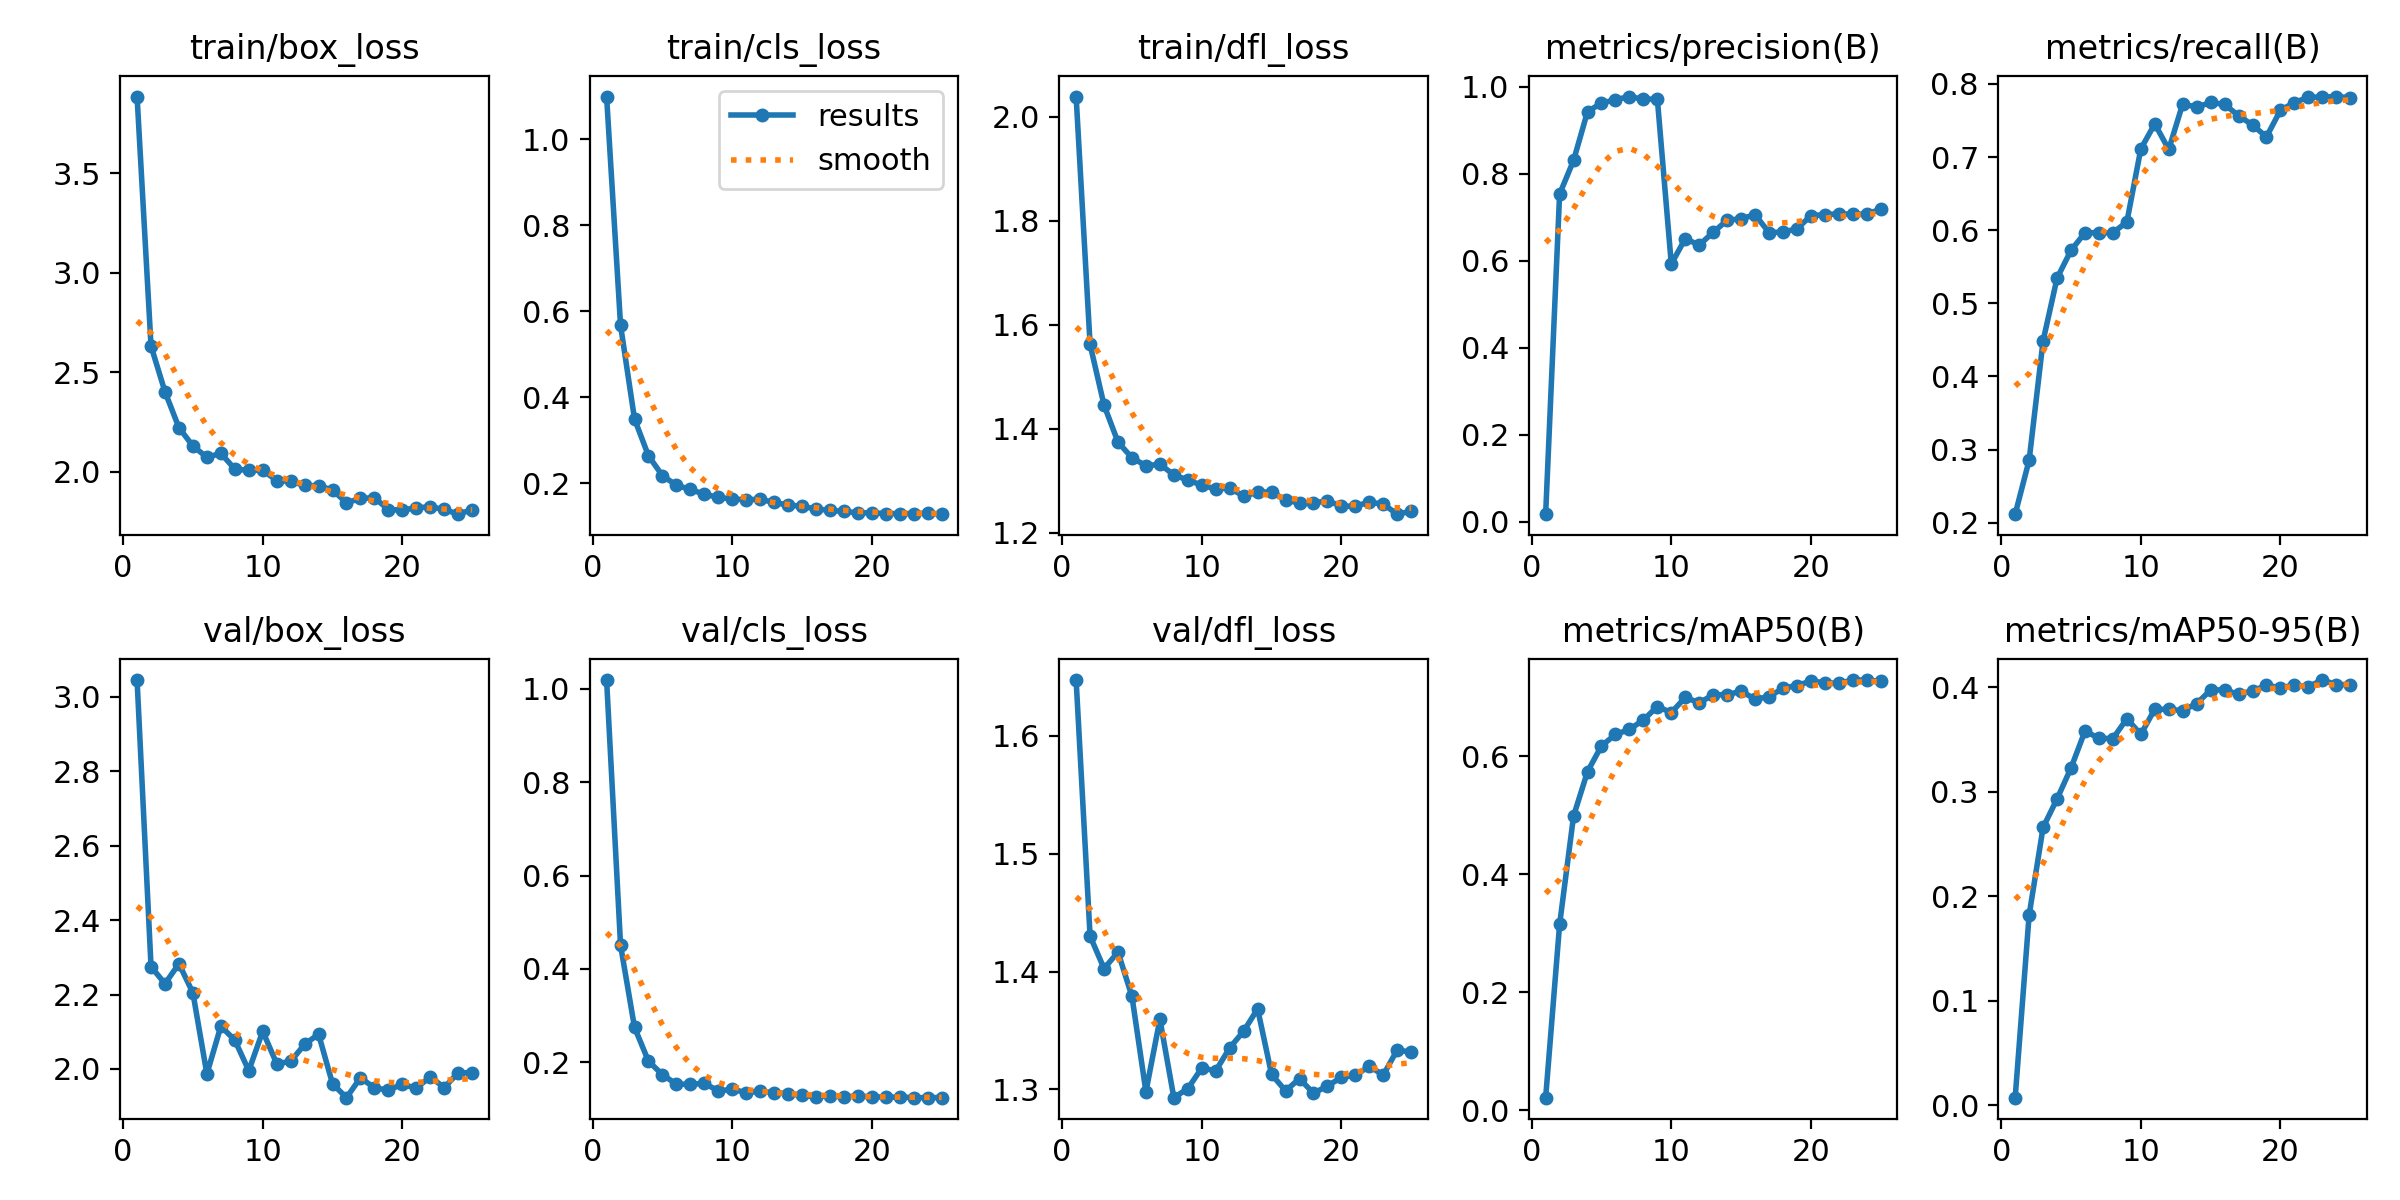

The data file committed next to this chart (first rows):
epoch, time, train/box_loss, train/cls_loss, train/dfl_loss, metrics/precision(B), metrics/recall(B), metrics/mAP50(B), metrics/mAP50-95(B), val/box_loss, val/cls_loss, val/dfl_loss, lr/pg0, lr/pg1, lr/pg2
1, 10.34, 3.885, 1.099, 2.039, 0.01692, 0.2116, 0.02105, 0.00712, 3.045, 1.018, 1.647, 0.07426, 0.00026, 0.00026
2, 19.19, 2.632, 0.5674, 1.562, 0.7533, 0.2854, 0.3147, 0.182, 2.275, 0.4506, 1.43, 0.04753, 0.0005279, 0.0005279
3, 27.43, 2.402, 0.3497, 1.446, 0.8307, 0.4487, 0.4985, 0.2658, 2.229, 0.2749, 1.403, 0.02079, 0.0007876, 0.0007876
4, 35.68, 2.221, 0.2641, 1.375, 0.9431, 0.5344, 0.5738, 0.293, 2.283, 0.2024, 1.417, 0.0009652, 0.0009652, 0.0009652
5, 44.89, 2.13, 0.218, 1.344, 0.9625, 0.5725, 0.6174, 0.3227, 2.204, 0.1737, 1.379, 0.0009388, 0.0009388, 0.0009388
6, 53.41, 2.073, 0.1958, 1.329, 0.9704, 0.5965, 0.6367, 0.3579, 1.987, 0.1532, 1.298, 0.0009055, 0.0009055, 0.0009055
7, 61.97, 2.093, 0.1859, 1.332, 0.9777, 0.5966, 0.6453, 0.3511, 2.115, 0.1531, 1.36, 0.0008658, 0.0008658, 0.0008658
8, 71.02, 2.014, 0.1749, 1.312, 0.9714, 0.5965, 0.6612, 0.3508, 2.078, 0.155, 1.293, 0.0008205, 0.0008205, 0.0008205
9, 79.77, 2.007, 0.1676, 1.301, 0.9722, 0.6113, 0.684, 0.3698, 1.996, 0.1391, 1.301, 0.0007702, 0.0007702, 0.0007702
10, 87.95, 2.008, 0.1637, 1.292, 0.5924, 0.7112, 0.6738, 0.3548, 2.101, 0.142, 1.318, 0.0007158, 0.0007158, 0.0007158
11, 97.2, 1.956, 0.1621, 1.284, 0.6508, 0.7455, 0.6994, 0.3789, 2.014, 0.1354, 1.316, 0.000658, 0.000658, 0.000658
12, 106.2, 1.952, 0.1631, 1.286, 0.636, 0.7104, 0.6904, 0.3786, 2.02, 0.1381, 1.335, 0.0005978, 0.0005978, 0.0005978
13, 114.8, 1.932, 0.1558, 1.271, 0.6654, 0.7728, 0.7039, 0.3776, 2.066, 0.1351, 1.35, 0.0005361, 0.0005361, 0.0005361
14, 123.4, 1.929, 0.1498, 1.278, 0.693, 0.7682, 0.7041, 0.3842, 2.093, 0.1328, 1.368, 0.0004739, 0.0004739, 0.0004739
15, 132.7, 1.909, 0.1467, 1.279, 0.6967, 0.7747, 0.71, 0.3972, 1.96, 0.1293, 1.313, 0.0004122, 0.0004122, 0.0004122
16, 152.9, 1.844, 0.1406, 1.263, 0.7058, 0.772, 0.6968, 0.3974, 1.923, 0.1262, 1.299, 0.000352, 0.000352, 0.000352
17, 162, 1.866, 0.1374, 1.257, 0.6647, 0.7566, 0.7005, 0.3931, 1.976, 0.1285, 1.309, 0.0002942, 0.0002942, 0.0002942
18, 170.2, 1.87, 0.135, 1.257, 0.666, 0.7439, 0.7153, 0.3964, 1.949, 0.1257, 1.297, 0.0002398, 0.0002398, 0.0002398
19, 178.6, 1.81, 0.1317, 1.262, 0.6733, 0.7277, 0.7197, 0.4016, 1.943, 0.1279, 1.303, 0.0001895, 0.0001895, 0.0001895
20, 188.2, 1.807, 0.1315, 1.251, 0.7037, 0.7641, 0.7273, 0.3996, 1.959, 0.1262, 1.31, 0.0001442, 0.0001442, 0.0001442
21, 196, 1.819, 0.1298, 1.252, 0.7059, 0.7745, 0.7244, 0.4018, 1.948, 0.1256, 1.312, 0.0001045, 0.0001045, 0.0001045
22, 203.7, 1.824, 0.1299, 1.259, 0.7079, 0.782, 0.7235, 0.4006, 1.979, 0.1254, 1.32, 7.12282e-05, 7.12282e-05, 7.12282e-05
23, 211.3, 1.811, 0.1298, 1.255, 0.7068, 0.782, 0.729, 0.4068, 1.95, 0.1246, 1.312, 4.47606e-05, 4.47606e-05, 4.47606e-05
24, 219.8, 1.787, 0.1307, 1.236, 0.7075, 0.7828, 0.7289, 0.4024, 1.99, 0.1244, 1.334, 2.55513e-05, 2.55513e-05, 2.55513e-05
25, 227.9, 1.81, 0.1285, 1.242, 0.7184, 0.7811, 0.7268, 0.4024, 1.99, 0.1246, 1.332, 1.39032e-05, 1.39032e-05, 1.39032e-05
